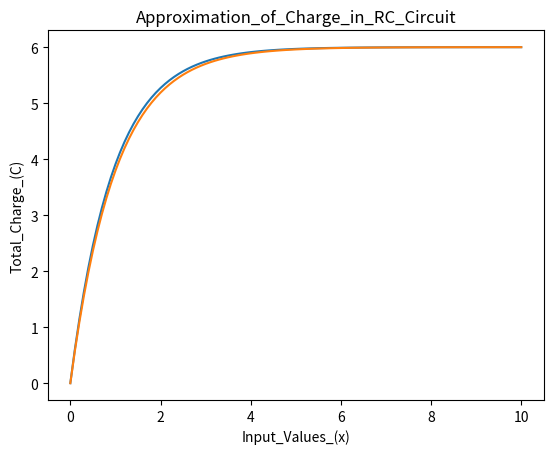

Here is the Python script that generated this plot:
import numpy as np
import matplotlib.pyplot as plt

E = 6
C = 1
R = 1
t0 = 0
q0 = 0
tf = 10
n = 101

def delta(t1,t2,n):
    return (t2 - t1) / (n - 1)

t = np.linspace(t0,tf,n)
q = np.zeros([n])

q[0] = q0

for i in range (1,n):
    q[i] = delta(tf, t0, n) * ((1 / R * C) * q[i - 1] - E / R) + q[i - 1]

for i in range(n):
    print(t[i],q[i])

qActual = np.zeros([n])

for i in range (0,n):
    qActual[i] = C * E * (1 - np.exp(-t[i] / (R * C)))

for i in range(n):
    print(t[i],qActual[i])
    
plt.plot(t, q)
plt.plot(t, qActual)

plt.xlabel("Input_Values_(x)")
plt.ylabel("Total_Charge_(C)")
plt.title("Approximation_of_Charge_in_RC_Circuit")
plt.show()


